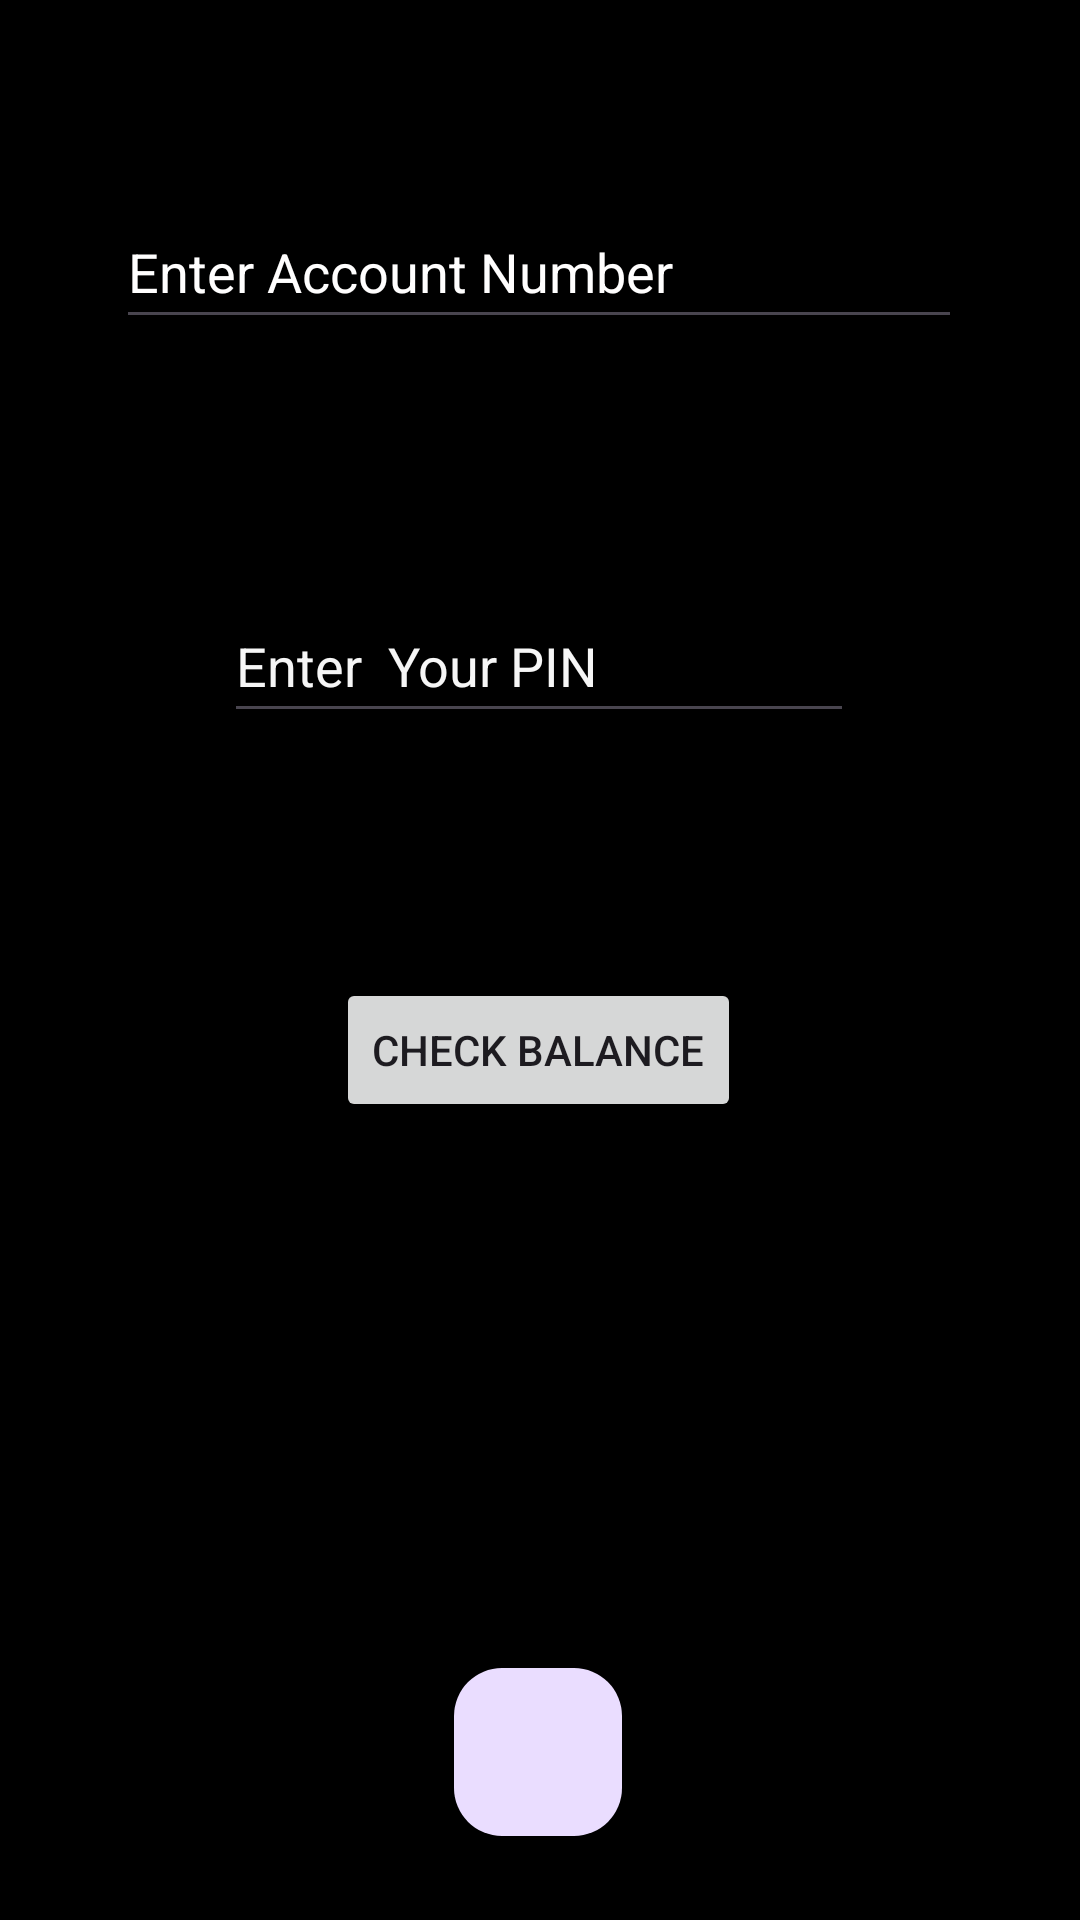

The Android layout XML behind this screen, and the referenced resources:
<!-- AndroidManifest.xml: application theme Theme.BeginnerBanking -->
<!-- res/layout/activity_balance.xml -->
<?xml version="1.0" encoding="utf-8"?>
<androidx.constraintlayout.widget.ConstraintLayout xmlns:android="http://schemas.android.com/apk/res/android"
    xmlns:app="http://schemas.android.com/apk/res-auto"
    xmlns:tools="http://schemas.android.com/tools"
    android:id="@+id/main"
    android:layout_width="match_parent"
    android:layout_height="match_parent"
    android:background="@color/black"
    tools:context=".Balance">

    <EditText
        android:id="@+id/editTextNumber2"
        android:layout_width="282dp"
        android:layout_height="48dp"
        android:ems="10"
        android:hint="Enter Account Number"
        android:inputType="number"
        android:textColor="#EFEEEE"
        android:textColorHint="#FFFEFE"
        app:layout_constraintBottom_toBottomOf="parent"
        app:layout_constraintEnd_toEndOf="parent"
        app:layout_constraintHorizontal_bias="0.496"
        app:layout_constraintStart_toStartOf="parent"
        app:layout_constraintTop_toTopOf="parent"
        app:layout_constraintVertical_bias="0.11" />

    <EditText
        android:id="@+id/editTextNumberPassword2"
        android:layout_width="wrap_content"
        android:layout_height="wrap_content"
        android:ems="10"
        android:hint="Enter  Your PIN"
        android:inputType="numberPassword"
        android:minHeight="48dp"
        android:textColor="#FFFFFF"
        android:textColorHint="#F6F6F6"
        app:layout_constraintBottom_toBottomOf="parent"
        app:layout_constraintEnd_toEndOf="parent"
        app:layout_constraintHorizontal_bias="0.497"
        app:layout_constraintStart_toStartOf="parent"
        app:layout_constraintTop_toBottomOf="@+id/editTextNumber2"
        app:layout_constraintVertical_bias="0.174" />

    <Button
        android:id="@+id/button3"
        android:layout_width="wrap_content"
        android:layout_height="wrap_content"
        android:text="Check Balance"
        app:layout_constraintBottom_toBottomOf="parent"
        app:layout_constraintEnd_toEndOf="parent"
        app:layout_constraintHorizontal_bias="0.498"
        app:layout_constraintStart_toStartOf="parent"
        app:layout_constraintTop_toBottomOf="@+id/editTextNumberPassword2"
        app:layout_constraintVertical_bias="0.235" />

    <TextView
        android:id="@+id/textView12"
        android:layout_width="wrap_content"
        android:layout_height="wrap_content"
        android:textColorHighlight="#FBFBFB"
        android:textSize="14sp"
        app:layout_constraintBottom_toBottomOf="parent"
        app:layout_constraintEnd_toEndOf="parent"
        app:layout_constraintHorizontal_bias="0.498"
        app:layout_constraintStart_toStartOf="parent"
        app:layout_constraintTop_toBottomOf="@+id/button3"
        app:layout_constraintVertical_bias="0.287" />

    <com.google.android.material.floatingactionbutton.FloatingActionButton
        android:id="@+id/floatingActionButton9"
        android:layout_width="wrap_content"
        android:layout_height="wrap_content"
        android:layout_marginBottom="28dp"
        android:background="#FFFDFD"
        android:clickable="true"
        android:onClick="homeActivity"
        app:layout_constraintBottom_toBottomOf="parent"
        app:layout_constraintEnd_toEndOf="parent"
        app:layout_constraintHorizontal_bias="0.498"
        app:layout_constraintStart_toStartOf="parent"
        app:layout_constraintTop_toBottomOf="@+id/button3"
        app:layout_constraintVertical_bias="1.0"
        app:srcCompat="@drawable/home" />
</androidx.constraintlayout.widget.ConstraintLayout>
<!-- resources referenced by this layout -->
<resources>
  <color name="black">#FF000000</color>
  <style name="Theme.BeginnerBanking" parent="Base.Theme.BeginnerBanking" />
  <style name="Base.Theme.BeginnerBanking" parent="Theme.Material3.DayNight.NoActionBar">
          
          
      </style>
</resources>
